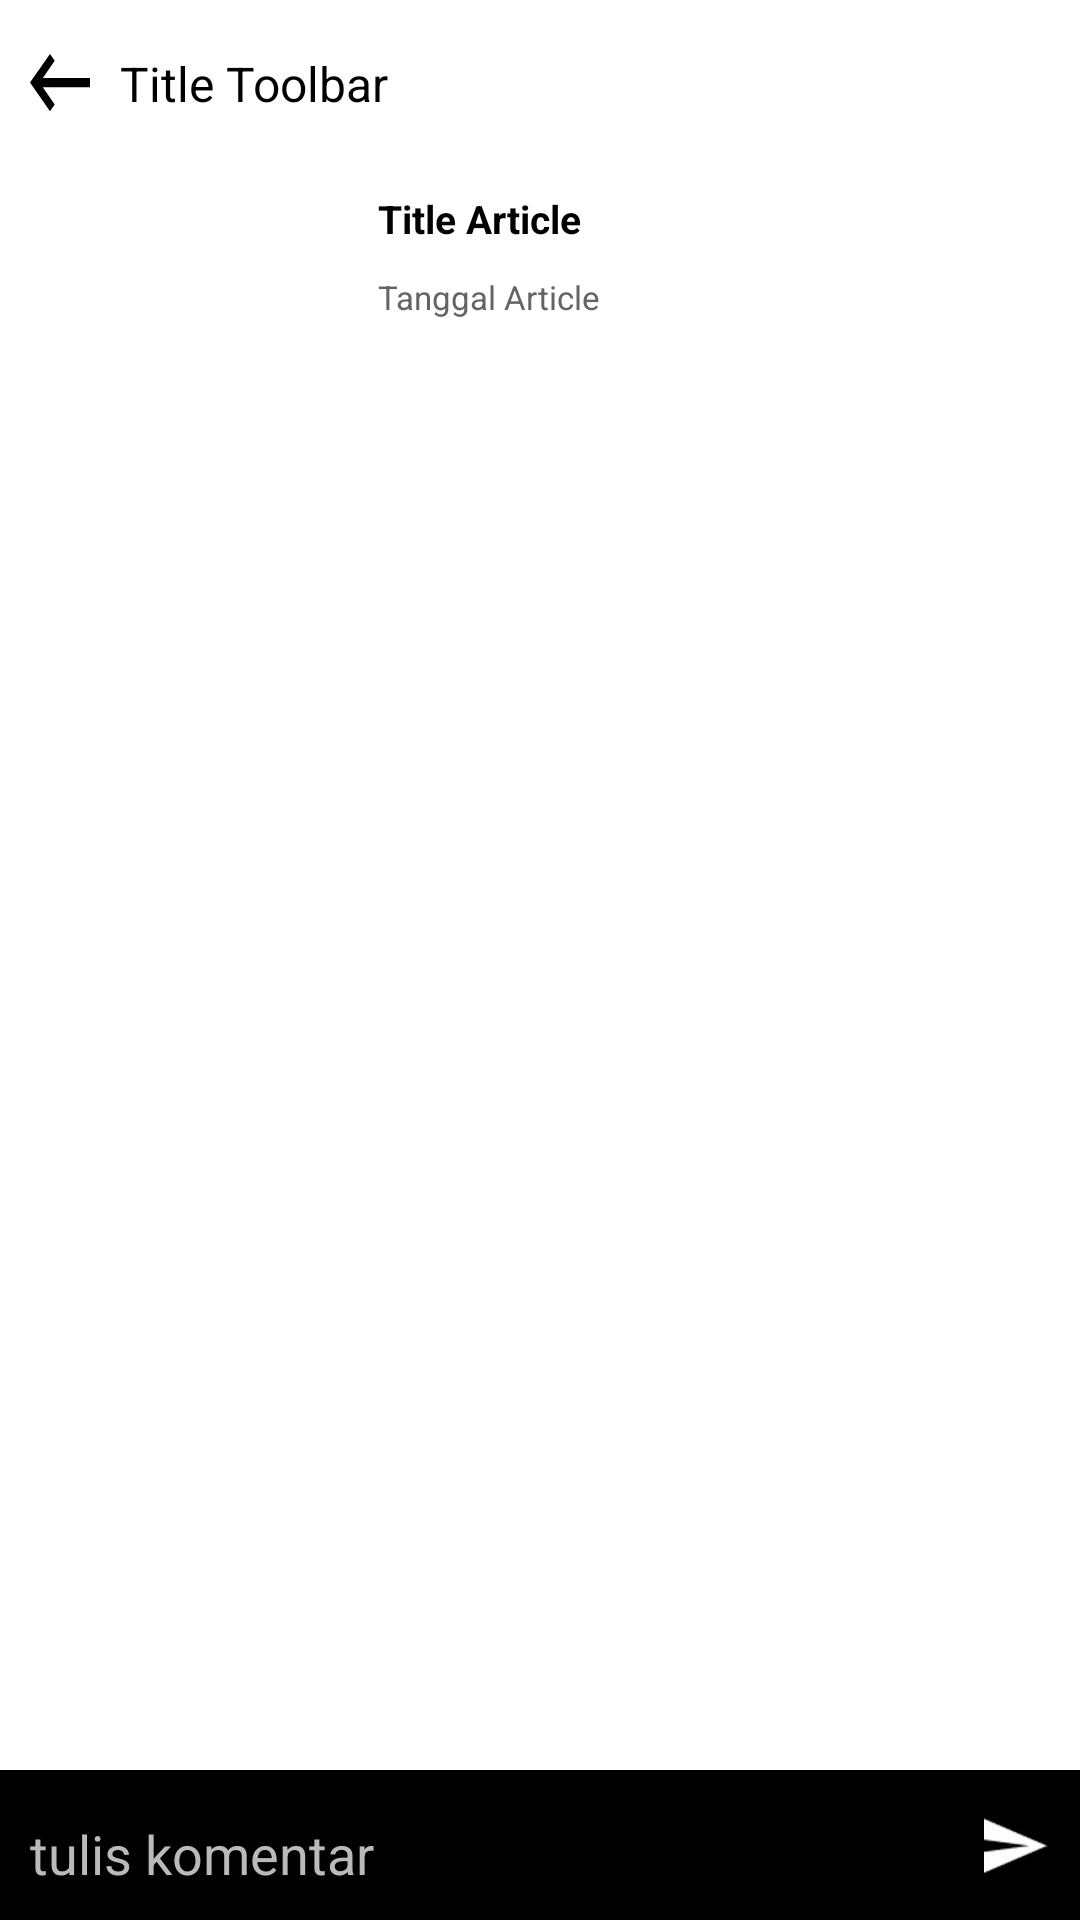

Write the Android layout XML for this screen, with the resource values it uses.
<!-- AndroidManifest.xml: application theme AppTheme -->
<!-- res/layout/layout_main_list_comments.xml -->
<?xml version="1.0" encoding="utf-8"?>
<android.support.design.widget.CoordinatorLayout xmlns:android="http://schemas.android.com/apk/res/android"
    android:background="@color/colorBackground"
    xmlns:app="http://schemas.android.com/apk/res-auto"
    xmlns:tools="http://schemas.android.com/tools"
    android:layout_width="match_parent"
    android:layout_height="match_parent"
    tools:context=".MainActivity">

    <android.support.design.widget.AppBarLayout
        android:focusable="true"
        android:focusableInTouchMode="true"
        android:id="@+id/appbar_layout"
        app:contentInsetStart="0dp"
        app:contentInsetEnd="0dp"
        app:elevation="0dp"
        android:layout_width="match_parent"
        android:layout_height="wrap_content"
        android:theme="@style/AppTheme.AppBarOverlay">
        <android.support.v7.widget.Toolbar
            android:elevation="@dimen/sepuluh_dp"
            android:id="@+id/toolbar"
            android:layout_width="match_parent"
            android:layout_height="?attr/actionBarSize"
            android:background="@color/headline_caption"
            android:gravity="center"
            app:contentInsetEnd="0dp"
            app:contentInsetStart="0dp"
            app:layout_collapseMode="pin"
            app:popupTheme="@style/AppTheme.PopupOverlay">
            <LinearLayout
                android:layout_width="match_parent"
                android:layout_height="match_parent"
                android:gravity="center"
                android:orientation="horizontal">
                <ImageView
                    android:scaleType="fitCenter"
                    android:layout_marginLeft="@dimen/sepuluh_dp"
                    android:id="@+id/back"
                    app:srcCompat="@drawable/ic_arrow_back"
                    android:layout_width="20dp"
                    android:layout_height="match_parent" />
                <TextView
                    android:textSize="16sp"
                    android:layout_marginLeft="@dimen/sepuluh_dp"
                    android:id="@+id/titleToolbar"
                    android:gravity="center_vertical"
                    android:textColor="@color/black"
                    android:text="Title Toolbar"
                    android:layout_width="match_parent"
                    android:layout_height="35dp" />
            </LinearLayout>
        </android.support.v7.widget.Toolbar>
    </android.support.design.widget.AppBarLayout>

    <android.support.constraint.ConstraintLayout
        app:layout_behavior="@string/appbar_scrolling_view_behavior"
        android:layout_width="match_parent"
        android:layout_height="match_parent">

        <ScrollView xmlns:android="http://schemas.android.com/apk/res/android"
            xmlns:app="http://schemas.android.com/apk/res-auto"
            android:id="@+id/rootView"
            android:layout_width="0dp"
            android:layout_height="0dp"
            android:background="@color/colorBackground"
            app:layout_constraintBottom_toTopOf="@+id/relativeLayout2"
            app:layout_constraintEnd_toEndOf="parent"
            app:layout_constraintStart_toStartOf="parent"
            app:layout_constraintTop_toTopOf="parent">

            <LinearLayout
                android:layout_width="match_parent"
                android:layout_height="wrap_content"
                android:orientation="vertical">

                <include layout="@layout/layout_item_news" />

                <android.support.v7.widget.RecyclerView
                    android:id="@+id/rvComment"
                    android:layout_width="match_parent"
                    android:layout_height="wrap_content" />
            </LinearLayout>
        </ScrollView>

        <RelativeLayout
            android:id="@+id/relativeLayout2"
            android:layout_width="match_parent"
            android:layout_height="50dp"
            android:background="@color/black"
            app:layout_constraintBottom_toBottomOf="parent"
            app:layout_constraintEnd_toEndOf="parent"
            app:layout_constraintStart_toStartOf="parent">

            <EditText
                android:id="@+id/etSendComment"
                android:padding="@dimen/sepuluh_dp"
                android:textColorHint="@color/search_box"
                android:textColor="@color/colorBackground"
                android:layout_width="match_parent"
                android:layout_height="wrap_content"
                android:layout_alignBottom="@+id/btnSendComment"
                android:layout_toLeftOf="@+id/btnSendComment"
                android:layout_toStartOf="@+id/btnSendComment"
                android:hint="tulis komentar" />

            <ImageView
                android:id="@+id/btnSendComment"
                android:layout_width="wrap_content"
                android:layout_height="match_parent"
                android:layout_alignParentEnd="true"
                android:layout_alignParentRight="true"
                android:layout_marginRight="@dimen/sepuluh_dp"
                android:scaleType="fitCenter"
                app:srcCompat="@drawable/new_ic_send" />
        </RelativeLayout>
    </android.support.constraint.ConstraintLayout>
</android.support.design.widget.CoordinatorLayout>
<!-- res/layout/layout_item_news.xml (included above) -->
<?xml version="1.0" encoding="utf-8"?>
<android.support.constraint.ConstraintLayout xmlns:android="http://schemas.android.com/apk/res/android"
    xmlns:app="http://schemas.android.com/apk/res-auto"
    android:layout_width="match_parent"
    android:id="@+id/mainLayout"
    android:layout_height="wrap_content">

    <android.support.v7.widget.CardView
        android:id="@+id/cardView"
        android:layout_width="110dp"
        android:layout_height="110dp"
        android:layout_marginBottom="8dp"
        android:layout_marginStart="8dp"
        android:layout_marginTop="8dp"
        app:cardCornerRadius="5dp"
        app:cardElevation="0dp"
        app:cardMaxElevation="0dp"
        app:layout_constraintBottom_toBottomOf="parent"
        app:layout_constraintStart_toStartOf="parent"
        app:layout_constraintTop_toTopOf="parent"
        android:layout_marginLeft="8dp">

        <ImageView
            android:id="@+id/imgNews"
            android:layout_width="110dp"
            android:layout_height="110dp"
            android:src="@color/dark_transparent" />
    </android.support.v7.widget.CardView>

    <LinearLayout
        android:id="@+id/lnCaption"
        android:layout_width="0dp"
        android:layout_height="0dp"
        android:layout_marginBottom="8dp"
        android:layout_marginEnd="8dp"
        android:layout_marginStart="8dp"
        android:layout_marginTop="8dp"
        android:orientation="vertical"
        app:layout_constraintBottom_toBottomOf="parent"
        app:layout_constraintEnd_toEndOf="parent"
        app:layout_constraintStart_toEndOf="@+id/cardView"
        app:layout_constraintTop_toTopOf="parent">

        <TextView
            android:id="@+id/titleNews"
            android:layout_width="match_parent"
            android:layout_height="wrap_content"
            android:text="Title Article"
            android:textColor="@color/article_text"
            android:textSize="13sp"
            android:textStyle="bold" />

        <TextView
            android:id="@+id/dateNews"
            android:layout_width="match_parent"
            android:layout_height="wrap_content"
            android:layout_marginTop="@dimen/sepuluh_dp"
            android:text="Tanggal Article"
            android:textColor="@color/comment_headline_date"
            android:textSize="11sp" />
    </LinearLayout>

</android.support.constraint.ConstraintLayout>
<!-- resources referenced by this layout -->
<resources>
  <color name="article_text">#000000</color>
  <color name="colorBackground">#ffffff</color>
  <color name="comment_headline_date">#646464</color>
  <color name="headline_caption">#FFFFFF</color>
  <color name="search_box">#BABABA</color>
  <dimen name="sepuluh_dp">10dp</dimen>
  <!-- drawable ic_arrow_back (drawable) -->
  <vector android:height="24dp" android:viewportHeight="14.0"
      android:viewportWidth="20.0" android:width="24dp" xmlns:android="http://schemas.android.com/apk/res/android">
      <path android:fillColor="#FF000000" android:fillType="evenOdd" android:pathData="M20,5.573L20,7.76L4.267,7.76L8.24,11.76L6.667,13.333L0,6.667L6.667,0L8.24,1.573L4.267,5.573L20,5.573Z"/>
  </vector>
  <!-- drawable new_ic_send: png bitmap (drawable-hdpi, 791 bytes) -->
  <style name="AppTheme.AppBarOverlay" parent="ThemeOverlay.AppCompat.Dark.ActionBar" />
  <style name="AppTheme.PopupOverlay" parent="ThemeOverlay.AppCompat.Light" />
  <style name="AppTheme" parent="Theme.AppCompat.Light.DarkActionBar">
          
          <item name="colorPrimary">@color/colorPrimary</item>
          <item name="colorPrimaryDark">@color/colorAccent</item>
          <item name="colorAccent">@color/colorAccent</item>
      </style>
  <color name="colorPrimary">#33BFBA</color>
  <color name="colorAccent">#C3C3C3</color>
  <!-- not gathered from this repository: default colours our renderer supplied (Android Studio template values) -->
  <color name="black">#FF000000</color>
</resources>
